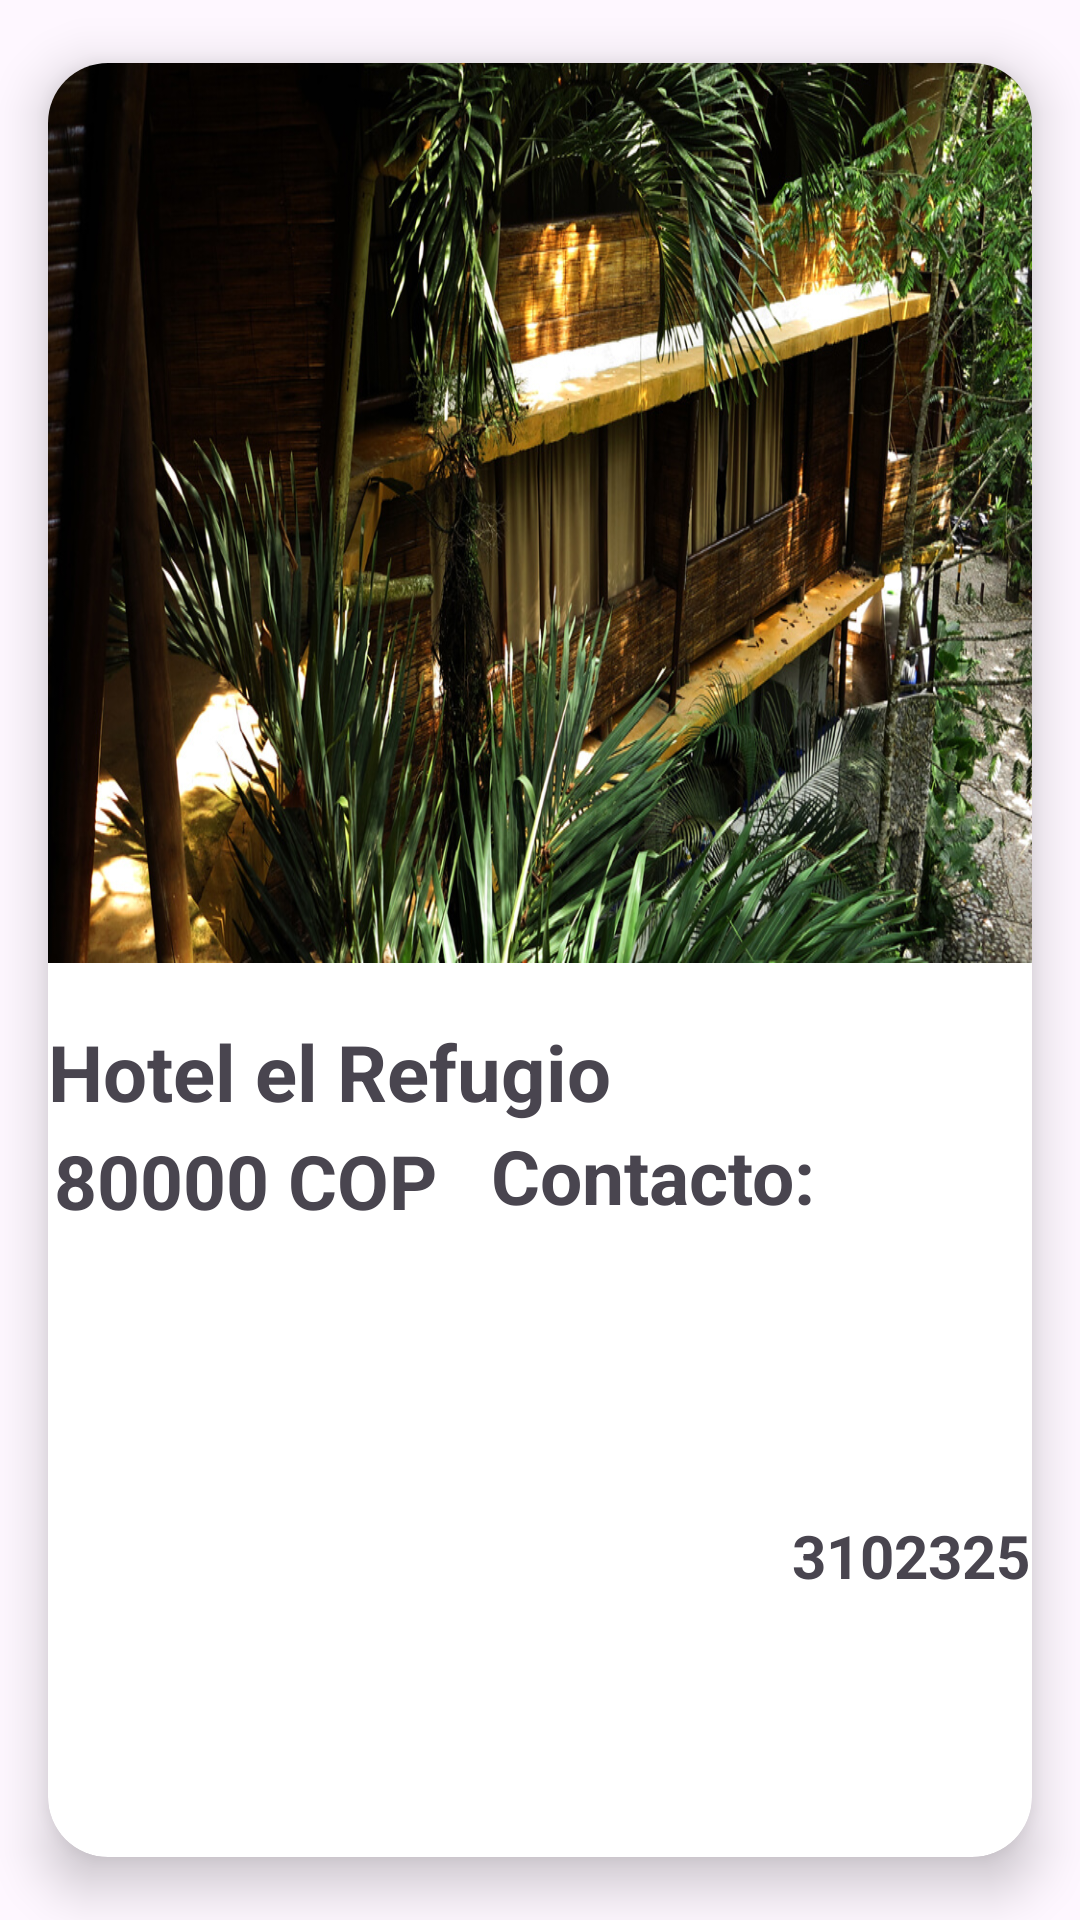

Here is an Android app screen rendered from its layout file. Give the layout XML and the strings, colors and styles it references.
<!-- AndroidManifest.xml: application theme Theme.SeptimoAnillo -->
<!-- res/layout/moldehotel.xml -->
<?xml version="1.0" encoding="utf-8"?>
<androidx.cardview.widget.CardView
    xmlns:tools="http://schemas.android.com/tools"
    xmlns:android="http://schemas.android.com/apk/res/android"
    xmlns:app="http://schemas.android.com/apk/res-auto"
    app:cardCornerRadius="20dp"
    app:cardElevation="10dp"
    app:cardUseCompatPadding="true"
    android:layout_width="match_parent"
    android:layout_height="wrap_content">

    <androidx.constraintlayout.widget.ConstraintLayout

        android:layout_width="match_parent"
        android:layout_height="match_parent"
        >

        <ImageView
            android:id="@+id/fotoListaHotel"
            android:layout_width="wrap_content"
            android:layout_height="300dp"
            app:layout_constraintTop_toTopOf="parent"
            app:layout_constraintStart_toStartOf="parent"
            app:layout_constraintEnd_toEndOf="parent"
            app:layout_constraintBottom_toBottomOf="parent"
            android:src="@drawable/hotel1"
            android:scaleType="fitXY"
            app:layout_constraintVertical_bias="0"
            />

        <TextView
            android:id="@+id/nombreListaHotel"
            android:layout_width="wrap_content"
            android:layout_height="wrap_content"
            app:layout_constraintTop_toBottomOf="@id/fotoListaHotel"
            app:layout_constraintStart_toStartOf="parent"
            app:layout_constraintEnd_toEndOf="parent"
            app:layout_constraintBottom_toBottomOf="parent"
            app:layout_constraintHorizontal_bias="0.0"
            app:layout_constraintVertical_bias="0.071"
            android:text="Hotel el Refugio"
            android:textSize="26dp"
            android:textStyle="bold"
            />

        <TextView
            android:id="@+id/precioListaHotel"
            android:layout_width="wrap_content"
            android:layout_height="wrap_content"
            app:layout_constraintTop_toBottomOf="@id/nombreListaHotel"
            app:layout_constraintStart_toStartOf="parent"
            app:layout_constraintEnd_toEndOf="parent"
            app:layout_constraintBottom_toBottomOf="parent"
            app:layout_constraintVertical_bias="0.01"
            app:layout_constraintHorizontal_bias="0.01"
            android:text="80000 COP"
            android:textStyle="bold"
            android:textSize="25dp"

            />

        <TextView
            android:id="@+id/contactolistahotel"
            android:layout_width="wrap_content"
            android:layout_height="wrap_content"
            app:layout_constraintTop_toBottomOf="@id/nombreListaHotel"
            app:layout_constraintStart_toEndOf="@id/precioListaHotel"
            app:layout_constraintEnd_toEndOf="parent"
            app:layout_constraintBottom_toBottomOf="parent"
            app:layout_constraintVertical_bias="0.001"
            app:layout_constraintHorizontal_bias="0.2"
            android:textSize="25dp"
            android:text="Contacto:"
            android:textStyle="bold"
            />
        <TextView
            android:id="@+id/celularhotel"
            android:layout_width="wrap_content"
            android:layout_height="wrap_content"
            app:layout_constraintTop_toBottomOf="@id/nombreListaHotel"
            app:layout_constraintStart_toEndOf="@id/contactolistahotel"
            app:layout_constraintEnd_toEndOf="parent"
            app:layout_constraintBottom_toBottomOf="parent"
            app:layout_constraintVertical_bias="0.6"
            app:layout_constraintHorizontal_bias="0.2"
            android:textSize="20dp"
            android:text="3102325680"
            android:textStyle="bold"
            />

    </androidx.constraintlayout.widget.ConstraintLayout>

</androidx.cardview.widget.CardView>
<!-- resources referenced by this layout -->
<resources>
  <!-- drawable hotel1: jpg bitmap (drawable, 383635 bytes) -->
  <style name="Theme.SeptimoAnillo" parent="Base.Theme.SeptimoAnillo" />
  <style name="Base.Theme.SeptimoAnillo" parent="Theme.Material3.DayNight.NoActionBar">
          
          
      </style>
</resources>
